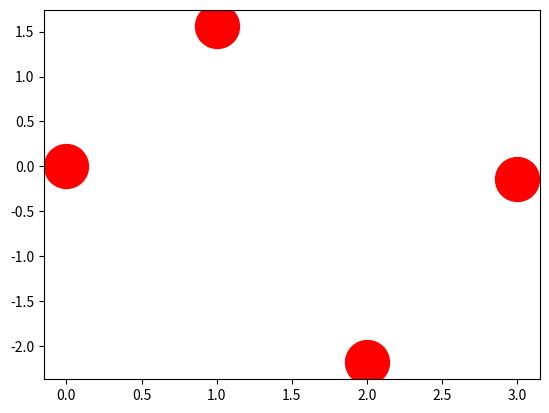

Generate this figure with matplotlib:
import matplotlib.pyplot as plt
import numpy as np
x=np.arange(0,3.15,1)
y=np.tan(x)
plt.scatter(x,y,marker='o',c='r',s=1000)